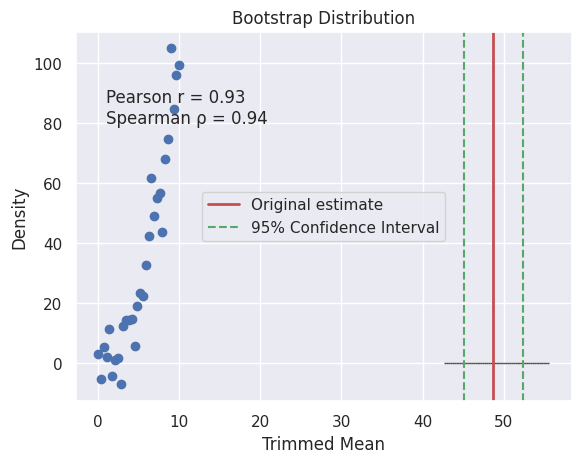

This chart was generated by the following Python code:
import numpy as np
import scipy.stats as stats

import matplotlib.pyplot as plt
import seaborn as sns; sns.set_theme()

# Example: Compare t-test (parametric) with Wilcoxon test (non-parametric)
np.random.seed(42)

# Normal data: Both methods work
normal_data = stats.norm(5, 2).rvs(20)

# H₀: median = 4 (or mean = 4 for t-test)
t_result = stats.ttest_1samp(normal_data, 4)
wilcoxon_result = stats.wilcoxon(normal_data - 4)

print(f"t-test p-value: {t_result.pvalue:.4f}")
print(f"Wilcoxon p-value: {wilcoxon_result.pvalue:.4f}")

# Test H₀: median = 50 versus H₁: median ≠ 50
data = np.array([48, 52, 55, 49, 53, 51, 47, 54, 50, 56, 45, 58])

# S = number of observations > 50: Count positive signs
hypothesized_median = 50
S = np.sum(data > hypothesized_median)
n = len(data)
print(f"Test statistic S = {S} out of n = {n}")

# Under H₀, S ~ Binomial(n, 0.5): Calculate two-sided p-value
p_value = 2 * min(stats.binom.cdf(S, n, 0.5), 1 - stats.binom.cdf(S-1, n, 0.5))
print(f"Sign test p-value: {p_value:.4f}")

# Rank |Xᵢ - m₀|: Use ranks of absolute deviations from hypothesized median
differences = data - hypothesized_median
ranks = stats.rankdata(np.abs(differences))

# W⁺ = sum of ranks for positive differences
W_plus = np.sum(ranks[differences > 0])
print(f"W⁺ = {W_plus}")

# Wilcoxon test using scipy (handles ties and exact/asymptotic p-values)
wilcoxon_result = stats.wilcoxon(differences)
print(f"Wilcoxon test p-value: {wilcoxon_result.pvalue:.4f}")

t_result = stats.ttest_1samp(data, hypothesized_median)
print(f"t-test p-value: {t_result.pvalue:.4f} | Wilcoxon p-value: {wilcoxon_result.pvalue:.4f}")

# Compare two independent samples: Test if medians differ
group1 = stats.norm(50, 10).rvs(15)
group2 = stats.norm(55, 10).rvs(15)

# Mann-Whitney U test (non-parametric)
mw_result = stats.mannwhitneyu(group1, group2, alternative='two-sided')
print(f"Mann-Whitney U = {mw_result.statistic:.0f}, p-value = {mw_result.pvalue:.4f}")

# Compare with two-sample t-test (parametric)
t_result = stats.ttest_ind(group1, group2)
print(f"Two-sample t-test: t = {t_result.statistic:.3f}, p-value = {t_result.pvalue:.4f}")

# Add extreme outlier to group2: Test robustness to outliers
group2_contaminated = np.append(group2, 200)
group1_extended = np.append(group1, stats.norm(50, 10).rvs(1))

mw_outlier = stats.mannwhitneyu(group1_extended, group2_contaminated, alternative='two-sided')
t_outlier = stats.ttest_ind(group1_extended, group2_contaminated)

print(f"With outlier - Mann-Whitney p-value: {mw_outlier.pvalue:.4f}")
print(f"With outlier - t-test p-value: {t_outlier.pvalue:.4f}")
print("Mann-Whitney remains stable; t-test becomes less significant")

# Compare three independent groups: Test if distributions differ
groupA = stats.norm(50, 10).rvs(12)
groupB = stats.norm(55, 10).rvs(12)
groupC = stats.norm(52, 10).rvs(12)

# Kruskal-Wallis H-test (non-parametric Analysis of Variance)
kw_result = stats.kruskal(groupA, groupB, groupC)
print(f"Kruskal-Wallis H = {kw_result.statistic:.3f}, p-value = {kw_result.pvalue:.4f}")

# Compare with one-way Analysis of Variance (parametric)
f_statistic, anova_pvalue = stats.f_oneway(groupA, groupB, groupC)
print(f"One-way Analysis of Variance: F = {f_statistic:.3f}, p-value = {anova_pvalue:.4f}")

# Pairwise comparisons with Bonferroni correction: α / number of comparisons
alpha_bonferroni = 0.05 / 3
print(f"\nPairwise comparisons (Bonferroni-corrected α = {alpha_bonferroni:.4f}):")

pairs = [('A', 'B', groupA, groupB), ('A', 'C', groupA, groupC), ('B', 'C', groupB, groupC)]
for name1, name2, g1, g2 in pairs:
    result = stats.mannwhitneyu(g1, g2, alternative='two-sided')
    print(f"{name1} vs {name2}: p = {result.pvalue:.4f}")

# Non-linear but monotonic relationship: y = x²
x = np.linspace(0, 10, 30)
y = x**2 + np.random.normal(0, 10, 30)

# Pearson correlation (measures linear relationship)
pearson_r, pearson_p = stats.pearsonr(x, y)
print(f"Pearson r = {pearson_r:.3f}, p-value = {pearson_p:.4f}")

# Spearman correlation (measures monotonic relationship)
spearman_rho, spearman_p = stats.spearmanr(x, y)
print(f"Spearman ρ = {spearman_rho:.3f}, p-value = {spearman_p:.4f}")

plt.scatter(x, y)
plt.xlabel('x'); plt.ylabel('y'); plt.title('Non-linear Monotonic Relationship')
plt.text(1, 80, f'Pearson r = {pearson_r:.2f}\nSpearman ρ = {spearman_rho:.2f}', fontsize=12)

# Kendall tau (based on concordant/discordant pairs)
kendall_tau, kendall_p = stats.kendalltau(x, y)
print(f"Kendall τ = {kendall_tau:.3f}, p-value = {kendall_p:.4f}")

# Demonstrate breakdown points: Clean data
clean_data = stats.norm(50, 10).rvs(100)
print(f"Clean data: Mean = {np.mean(clean_data):.2f}, Median = {np.median(clean_data):.2f}")

# Add 5% contamination (5 extreme outliers): Test breakdown resistance
contaminated_data = np.append(clean_data[:95], [1000, 1000, 1000, 1000, 1000])
print(f"5% outliers: Mean = {np.mean(contaminated_data):.2f}, Median = {np.median(contaminated_data):.2f}")

# Add 50% contamination: Mean breaks down, median remains stable
heavily_contaminated = np.append(clean_data[:50], np.repeat(1000, 50))
print(f"50% outliers: Mean = {np.mean(heavily_contaminated):.2f}, Median = {np.median(heavily_contaminated):.2f}")

from scipy.stats import trim_mean
# 10% trimmed mean: Remove 10% from each tail
trimmed_10 = trim_mean(contaminated_data, 0.1)
print(f"10% trimmed mean: {trimmed_10:.2f}")

# 20% trimmed mean: Remove 20% from each tail
trimmed_20 = trim_mean(contaminated_data, 0.2)
print(f"20% trimmed mean: {trimmed_20:.2f}")

print(f"\nComparison with 5% contamination:")
print(f"Mean: {np.mean(contaminated_data):.2f} | Median: {np.median(contaminated_data):.2f}")
print(f"10% Trimmed: {trimmed_10:.2f} | 20% Trimmed: {trimmed_20:.2f}")

# MAD = median(|Xᵢ - median(X)|): Robust scale estimator
mad = np.median(np.abs(contaminated_data - np.median(contaminated_data)))
mad_normalized = 1.4826 * mad

print(f"Standard Deviation: {np.std(contaminated_data, ddof=1):.2f} (affected by outliers)")
print(f"Median Absolute Deviation: {mad_normalized:.2f} (robust to outliers)")

# Bootstrap Standard Error for trimmed mean
original_data = stats.norm(50, 10).rvs(30)
original_trimmed_mean = trim_mean(original_data, 0.1)

# Bootstrap resampling: Generate 5000 bootstrap samples
n_bootstrap = 5000
bootstrap_estimates = [trim_mean(np.random.choice(original_data, size=len(original_data), replace=True), 0.1) 
                       for _ in range(n_bootstrap)]

# Bootstrap Standard Error = standard deviation of bootstrap distribution
bootstrap_se = np.std(bootstrap_estimates)
print(f"Bootstrap Standard Error of 10% trimmed mean: {bootstrap_se:.2f}")

# 95% percentile bootstrap Confidence Interval
bootstrap_ci = np.percentile(bootstrap_estimates, [2.5, 97.5])
print(f"95% Bootstrap Confidence Interval: [{bootstrap_ci[0]:.2f}, {bootstrap_ci[1]:.2f}]")

plt.hist(bootstrap_estimates, bins=50, density=True, alpha=0.7, edgecolor='black')
plt.axvline(original_trimmed_mean, color='r', linewidth=2, label='Original estimate')
plt.axvline(bootstrap_ci[0], color='g', linestyle='--', label='95% Confidence Interval')
plt.axvline(bootstrap_ci[1], color='g', linestyle='--')
plt.xlabel('Trimmed Mean'); plt.ylabel('Density'); plt.title('Bootstrap Distribution')
plt.legend()